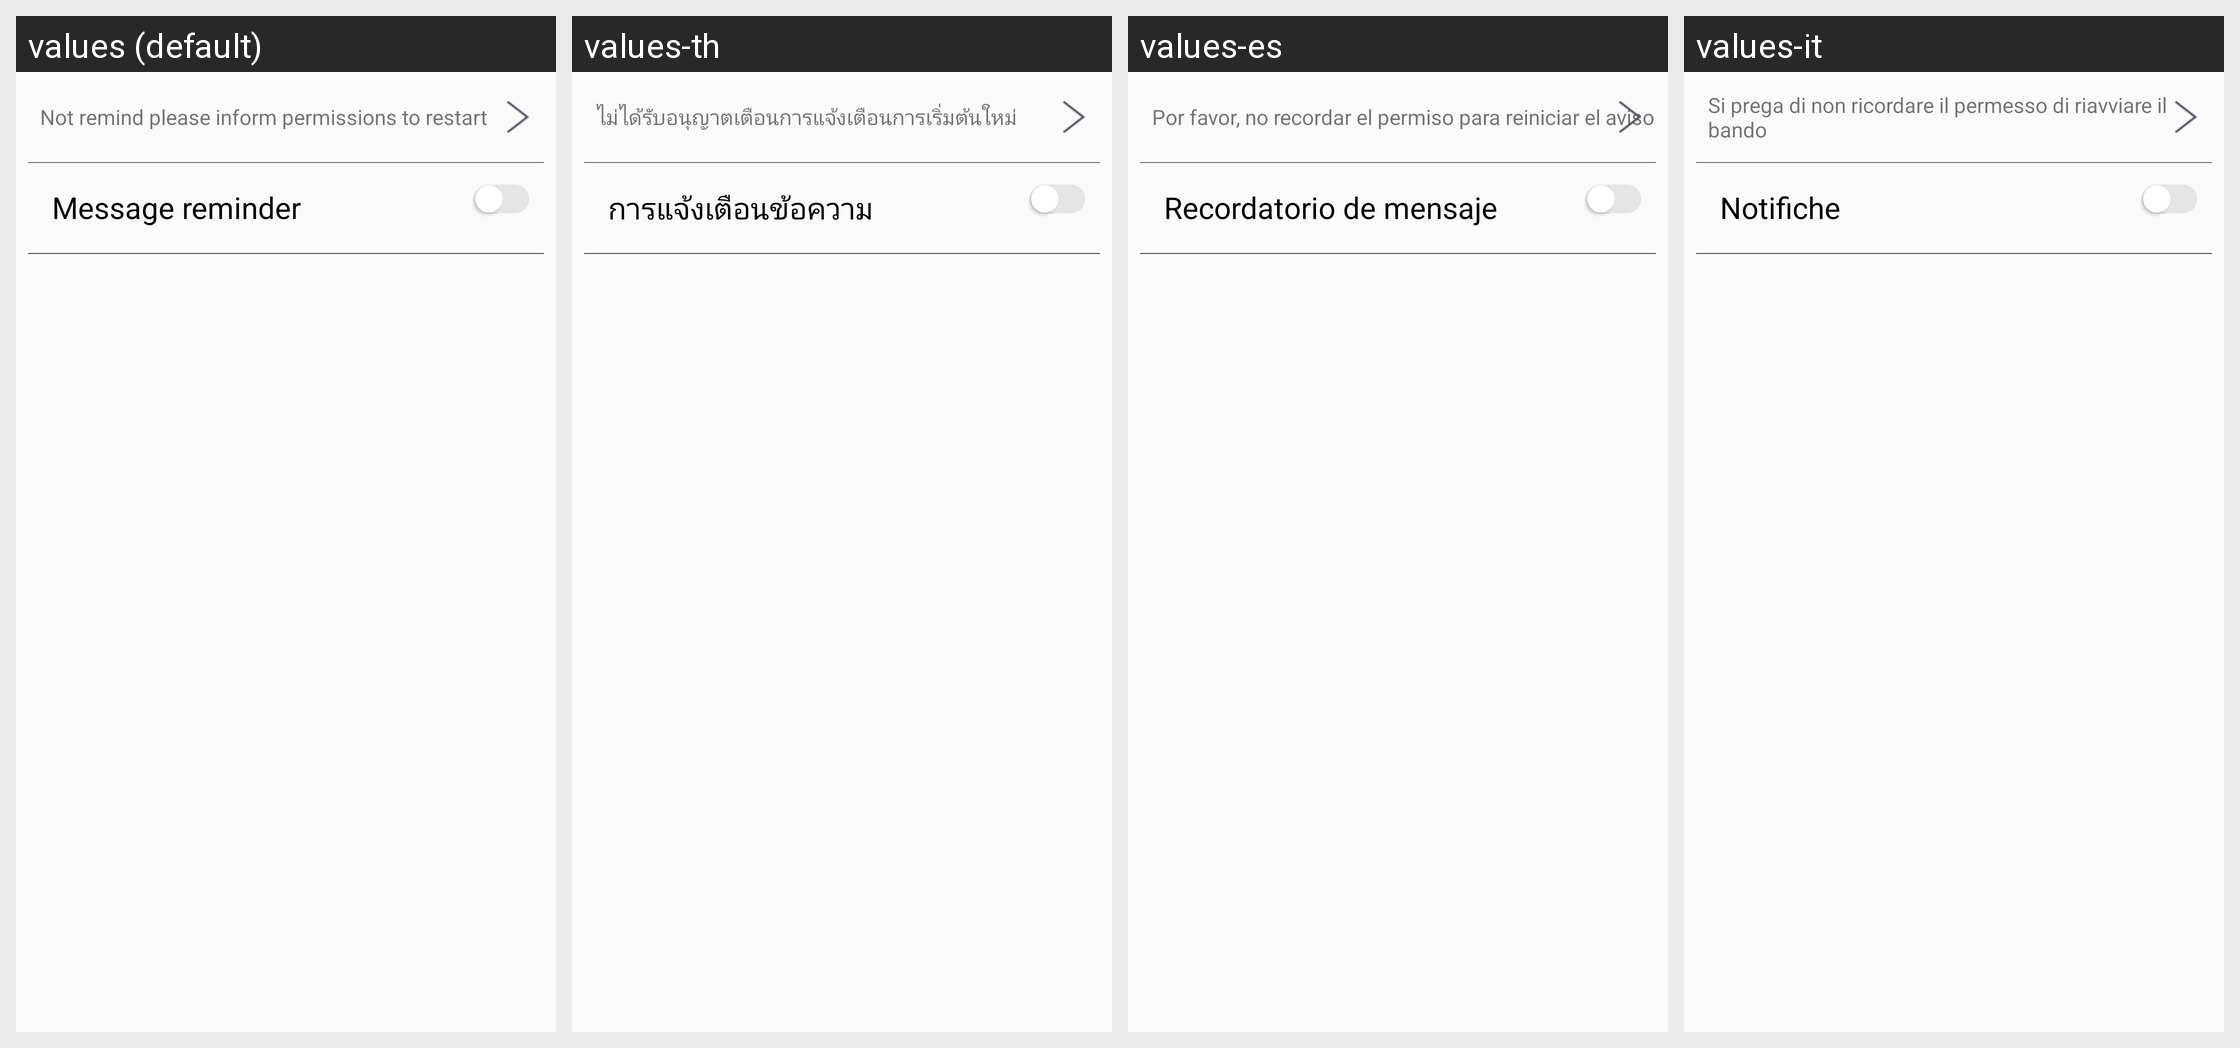

Here is an Android app screen in its default locale and in the app's own translations. Write out the translated-string differences for the strings that appear on this screen.
Android screen res/layout/fragment_info.xml rendered under 4 locales, left to right: values (default), values-th, values-es, values-it. Device: Nexus 5 (rendered at 1080×1920; each locale shown at half size, 540×960, under a caption strip naming it); theme AppTheme.
Other locales in the repository, not shown: values-de, values-fr, values-ja, values-ko-rKR, values-pl-rPL, values-pt, values-ru, values-tr, values-zh-rCN, values-zh-rHK, values-zh-rTW.
Strings drawn on this screen, with the default value and each locale's value (text and hints the layout hard-codes, and strings that could not be matched under every locale, appear in the picture but are not listed):

Notify_the_authority_down
  values: Not remind please inform permissions to restart
  values-th: ไม่ได้รับอนุญาตเตือนการแจ้งเตือนการเริ่มต้นใหม่
  values-es: Por favor, no recordar el permiso para reiniciar el aviso
  values-it: Si prega di non ricordare il permesso di riavviare il bando

info_remind
  values: Message reminder
  values-th: การแจ้งเตือนข้อความ
  values-es: Recordatorio de mensaje
  values-it: Notifiche
